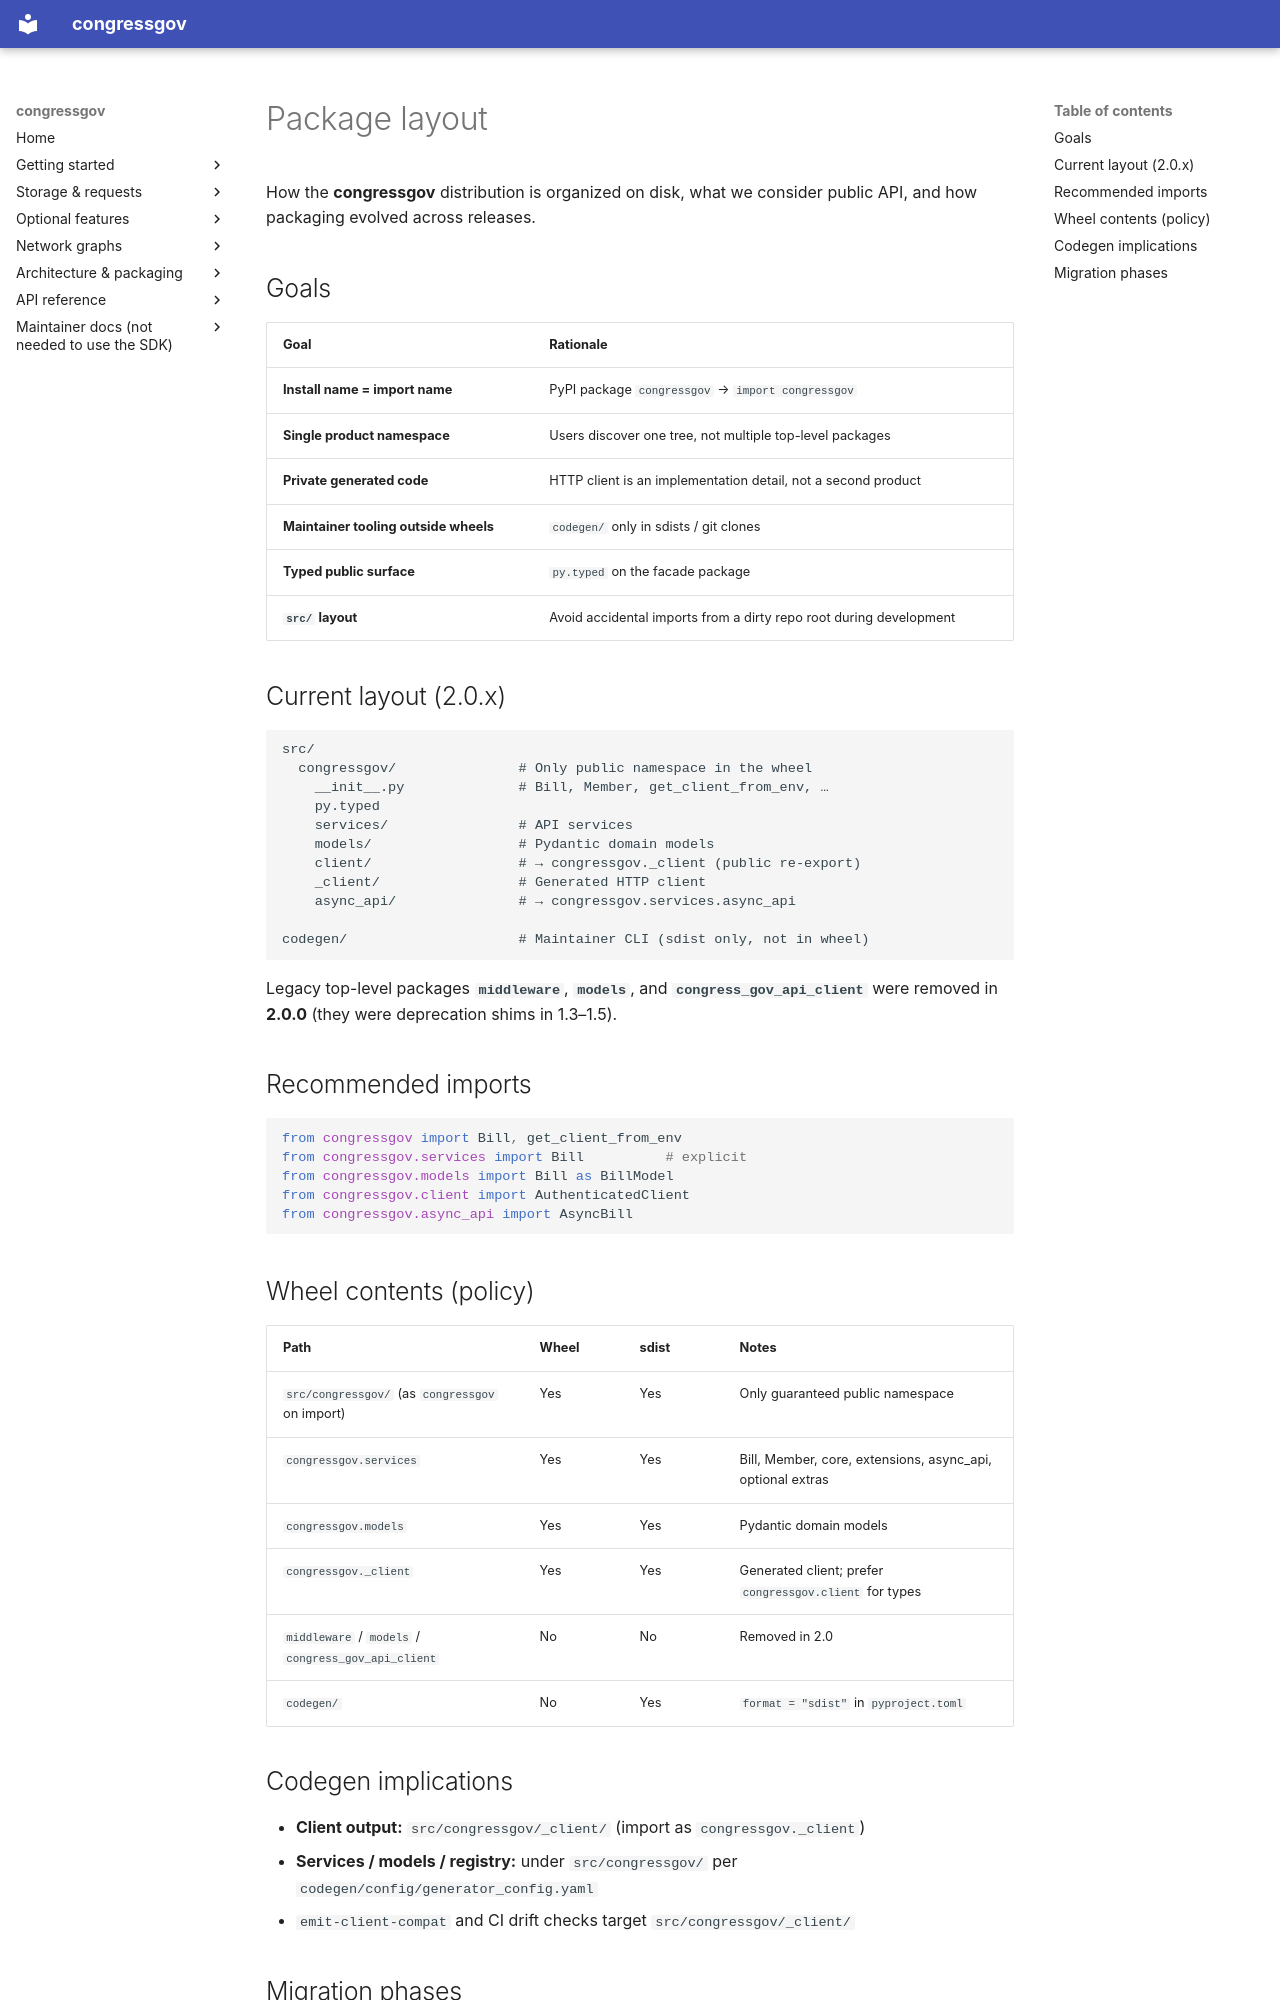

repository: CMD0112/congressgov-python · page: PACKAGE_LAYOUT/index.html · generator: mkdocs

# Package layout

How the **congressgov** distribution is organized on disk, what we consider public API, and how packaging evolved across releases.

## Goals

| Goal | Rationale |
|------|-----------|
| **Install name = import name** | PyPI package `congressgov` → `import congressgov` |
| **Single product namespace** | Users discover one tree, not multiple top-level packages |
| **Private generated code** | HTTP client is an implementation detail, not a second product |
| **Maintainer tooling outside wheels** | `codegen/` only in sdists / git clones |
| **Typed public surface** | `py.typed` on the facade package |
| **`src/` layout** | Avoid accidental imports from a dirty repo root during development |

## Current layout (2.0.x)

```
src/
  congressgov/               # Only public namespace in the wheel
    __init__.py              # Bill, Member, get_client_from_env, …
    py.typed
    services/                # API services
    models/                  # Pydantic domain models
    client/                  # → congressgov._client (public re-export)
    _client/                 # Generated HTTP client
    async_api/               # → congressgov.services.async_api

codegen/                     # Maintainer CLI (sdist only, not in wheel)
```

Legacy top-level packages **`middleware`**, **`models`**, and **`congress_gov_api_client`** were removed in **2.0.0** (they were deprecation shims in 1.3–1.5).

## Recommended imports

```python
from congressgov import Bill, get_client_from_env
from congressgov.services import Bill          # explicit
from congressgov.models import Bill as BillModel
from congressgov.client import AuthenticatedClient
from congressgov.async_api import AsyncBill
```

## Wheel contents (policy)

| Path | Wheel | sdist | Notes |
|------|-------|-------|-------|
| `src/congressgov/` (as `congressgov` on import) | Yes | Yes | Only guaranteed public namespace |
| `congressgov.services` | Yes | Yes | Bill, Member, core, extensions, async_api, optional extras |
| `congressgov.models` | Yes | Yes | Pydantic domain models |
| `congressgov._client` | Yes | Yes | Generated client; prefer `congressgov.client` for types |
| `middleware` / `models` / `congress_gov_api_client` | No | No | Removed in 2.0 |
| `codegen/` | No | Yes | `format = "sdist"` in `pyproject.toml` |

## Codegen implications

- **Client output:** `src/congressgov/_client/` (import as `congressgov._client`)
- **Services / models / registry:** under `src/congressgov/` per `codegen/config/generator_config.yaml`
- `emit-client-compat` and CI drift checks target `src/congressgov/_client/`
